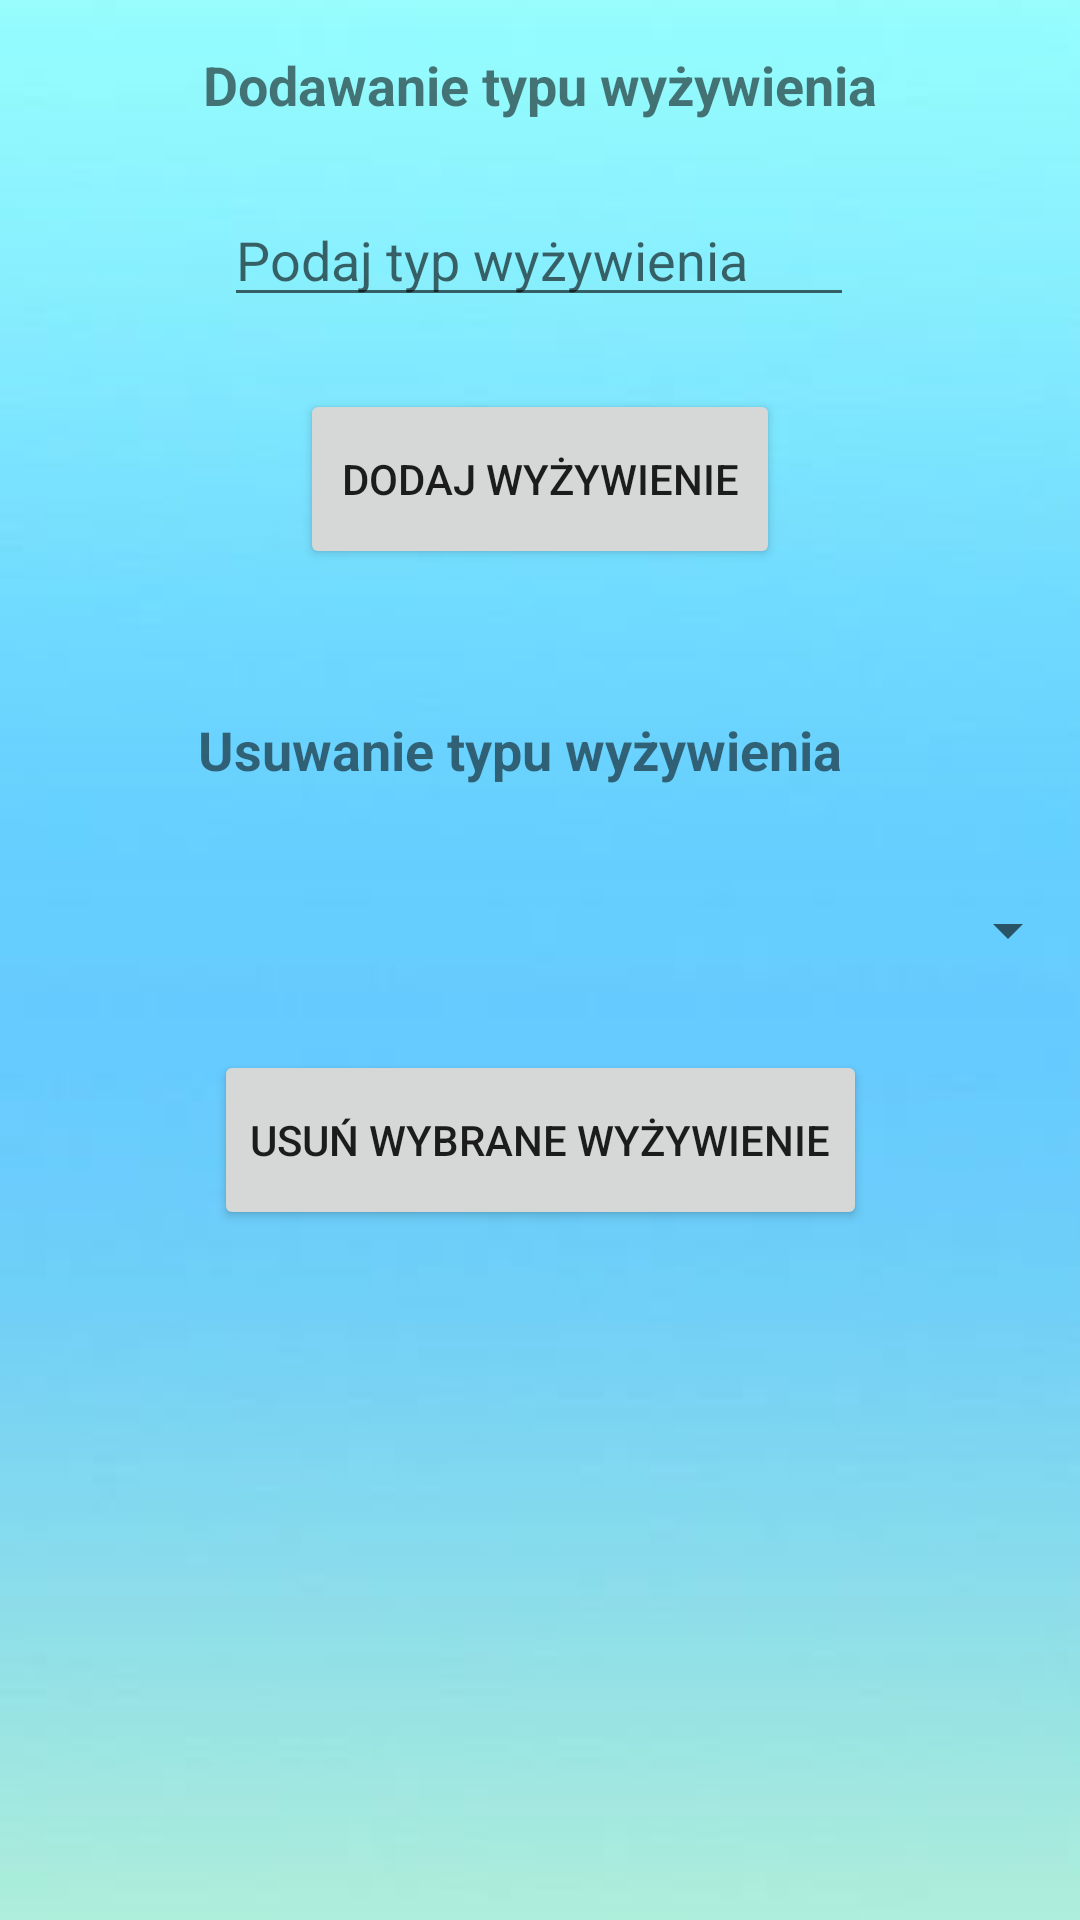

Reconstruct the res/layout file that produces this screen, plus the resources it refers to.
<!-- AndroidManifest.xml: application theme Theme.DB -->
<!-- res/layout/fragment_food.xml -->
<?xml version="1.0" encoding="utf-8"?>
<androidx.constraintlayout.widget.ConstraintLayout xmlns:android="http://schemas.android.com/apk/res/android"
    xmlns:app="http://schemas.android.com/apk/res-auto"
    xmlns:tools="http://schemas.android.com/tools"
    android:layout_width="match_parent"
    android:layout_height="match_parent"
    android:background="@drawable/background"
    tools:context=".Fragment.FoodFragment">

    <TextView
        android:id="@+id/textView4"
        android:layout_width="wrap_content"
        android:layout_height="wrap_content"
        android:layout_marginTop="48dp"
        android:text="Usuwanie typu wyżywienia"
        android:textSize="18sp"
        android:textStyle="bold"
        app:layout_constraintEnd_toEndOf="parent"
        app:layout_constraintHorizontal_bias="0.454"
        app:layout_constraintStart_toStartOf="parent"
        app:layout_constraintTop_toBottomOf="@+id/addFoodButton" />

    <Button
        android:id="@+id/deleteFoodButton"
        android:layout_width="wrap_content"
        android:layout_height="wrap_content"
        android:layout_marginTop="16dp"
        android:minWidth="160dp"
        android:minHeight="60dp"
        android:text="Usuń wybrane wyżywienie"
        app:layout_constraintEnd_toEndOf="parent"
        app:layout_constraintHorizontal_bias="0.501"
        app:layout_constraintStart_toStartOf="parent"
        app:layout_constraintTop_toBottomOf="@+id/selectedFoodTypesSpinner" />


    <Spinner
        android:id="@+id/selectedFoodTypesSpinner"
        android:layout_width="0dp"
        android:layout_height="wrap_content"
        android:layout_marginTop="24dp"
        android:minHeight="48dp"
        android:textAlignment="center"
        app:layout_constraintEnd_toEndOf="parent"
        app:layout_constraintHorizontal_bias="0.0"
        app:layout_constraintStart_toStartOf="parent"
        app:layout_constraintTop_toBottomOf="@+id/textView4" />

    <EditText
        android:id="@+id/foodEditText"
        android:layout_width="wrap_content"
        android:layout_height="wrap_content"
        android:layout_marginTop="24dp"
        android:ems="10"
        android:hint="Podaj typ wyżywienia"
        android:inputType="textShortMessage"
        android:maxLength="50"
        app:layout_constraintEnd_toEndOf="parent"
        app:layout_constraintHorizontal_bias="0.497"
        app:layout_constraintStart_toStartOf="parent"
        app:layout_constraintTop_toBottomOf="@+id/textView3" />


    <Button
        android:id="@+id/addFoodButton"
        android:layout_width="wrap_content"
        android:layout_height="wrap_content"
        android:layout_marginTop="24dp"
        android:text="Dodaj wyżywienie"
        android:minWidth="160dp"
        android:minHeight="60dp"
        app:layout_constraintEnd_toEndOf="parent"
        app:layout_constraintStart_toStartOf="parent"
        app:layout_constraintTop_toBottomOf="@+id/foodEditText" />

    <TextView
        android:id="@+id/textView3"
        android:layout_width="wrap_content"
        android:layout_height="wrap_content"
        android:layout_marginTop="16dp"
        android:text="Dodawanie typu wyżywienia"
        android:textSize="18sp"
        android:textStyle="bold"
        app:layout_constraintEnd_toEndOf="parent"
        app:layout_constraintStart_toStartOf="parent"
        app:layout_constraintTop_toTopOf="parent" />

</androidx.constraintlayout.widget.ConstraintLayout>
<!-- resources referenced by this layout -->
<resources>
  <!-- drawable background: jpg bitmap (drawable, 3634 bytes) -->
  <style name="Theme.DB" parent="Theme.MaterialComponents.DayNight.DarkActionBar">
          
          <item name="colorPrimary">#0126F8</item>
          <item name="colorPrimaryVariant">#0AA0B3</item>
          <item name="colorOnPrimary">@color/white</item>
          
          <item name="colorSecondary">@color/teal_200</item>
          <item name="colorSecondaryVariant">@color/teal_700</item>
          <item name="colorOnSecondary">#00000F</item>
          
          <item name="android:statusBarColor" tools:targetApi="l">?attr/colorPrimaryVariant</item>
          
      </style>
  <!-- not gathered from this repository: default colours our renderer supplied (Android Studio template values) -->
  <color name="teal_200">#FF03DAC5</color>
  <color name="teal_700">#FF018786</color>
  <color name="white">#FFFFFFFF</color>
</resources>
